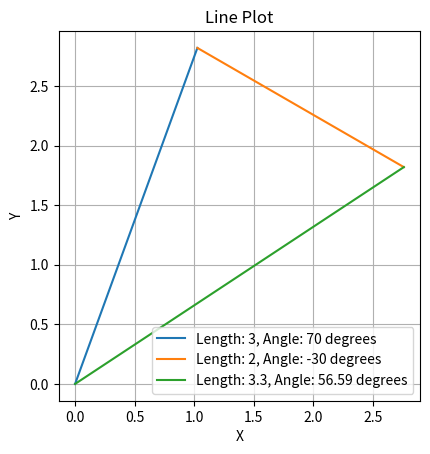

This figure's Python source:
import numpy as np
import math
import matplotlib.pyplot as plt

def plot_lines(lines):
    """
    Plot lines defined by their lengths and angles.
    
    Parameters:
        lines (list of arrays): List of arrays where each array represents a line with its length and angle.
                                Each array should have two elements representing the length and angle in degrees.
    """
    start = [0, 0]
    for line in lines:
        length, angle = line
        angle_rad = np.deg2rad(angle)
        end = [start[0] + length * np.cos(angle_rad), start[1] + length * np.sin(angle_rad)]
        plt.plot([start[0], end[0]], [start[1], end[1]], label=f'Length: {length}, Angle: {angle} degrees')
        start = end
        
    resultLength = round(math.sqrt(end[0]**2+end[1]**2),2)
    resultAngle = round(np.rad2deg(np.arctan(end[0]/end[1])),2)
    
    plt.plot([0, end[0]], [0, end[1]], label=f'Length: {resultLength}, Angle: {resultAngle} degrees')
    

# Define lines as arrays [length, angle] where angle is in degrees
line1 = [3, 70]  # Line 1 with length 3 and angle 30 degrees
line2 = [2, -30]  # Line 2 with length 4 and angle 120 degrees


line2[1]
# Plot lines
plt.figure()
plot_lines([line1, line2])
plt.xlabel('X')
plt.ylabel('Y')
plt.title('Line Plot')
plt.legend()
plt.grid()
plt.gca().set_aspect('equal', adjustable='box')
plt.show()

